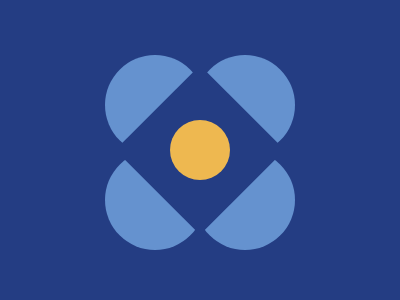

Write the HTML and CSS that draws this image.

<!-- HTML -->
<div class="c-top-left circle"></div>
<div class="c-top-right circle"></div>
<div class="c-bottom-left circle"></div>
<div class="c-bottom-right circle"></div>
<div class="square"></div>
<div class="c-center"></div>

<!-- CSS -->
<style>
  body {
    background: #243D83;
    margin: 0;
    position: relative;
  }
  
  .circle {
    height: 100px;
    width: 100px;
    background: #6592CF;
    position: absolute;
    border-radius: 50%;
  }
  
  .c-top-left {
    top: 55px;
    left: 105px;
  }
  
  .c-top-right {
    top: 55px;
    left: 195px;
  }
  
  .c-bottom-left {
    top: 150px;
    left: 105px;
  }
  
  .c-bottom-right {
    top: 150px;
    left: 195px;
  }
  
  .square {
    height: 120px;
    width: 120px;
    background: #243D83;
    position: absolute;
    transform: rotate(45deg);
    top: 90px;
    left: 140px;
  }
  
  .c-center {
    background: #EEB850;
    width: 60px;
    height: 60px;
    border-radius: 50%;
    position: absolute;
    top: 120px;
    left: 170px;
  }  
</style>